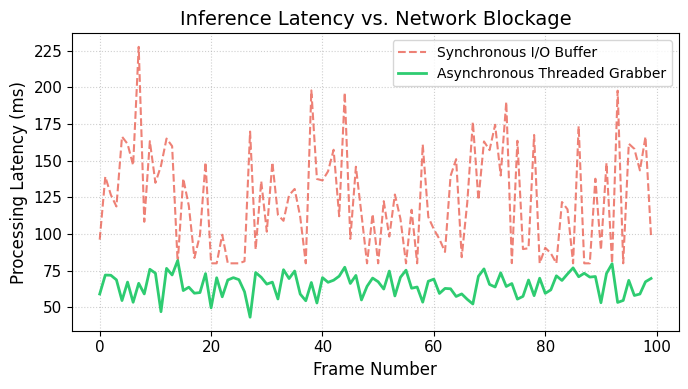
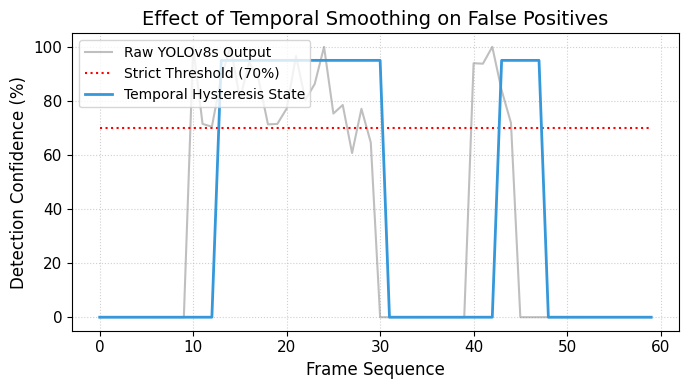

These charts were generated, in order, by the following Python code:
import matplotlib.pyplot as plt
import numpy as np
import os

def set_ieee_style():
    plt.rcParams['font.family'] = 'serif'
    plt.rcParams['font.serif'] = ['Times New Roman']
    plt.rcParams['font.size'] = 11
    plt.rcParams['axes.labelsize'] = 12
    plt.rcParams['axes.titlesize'] = 14
    plt.rcParams['legend.fontsize'] = 10
    plt.rcParams['figure.dpi'] = 300

def generate_latency_graph():
    frames = np.arange(0, 100)
    # Simulated Synchronous blocking latency (spiky)
    sync_latency = np.random.normal(120, 40, size=100) + np.sin(frames/5)*30
    sync_latency = np.clip(sync_latency, 80, 250)
    
    # Producer-Consumer Threaded latency (smooth and fast)
    async_latency = np.random.normal(65, 8, size=100)
    async_latency[40:45] = np.random.normal(70, 5, size=5) # tiny network hiccup

    plt.figure(figsize=(7, 4))
    plt.plot(frames, sync_latency, label='Synchronous I/O Buffer', color='#e74c3c', alpha=0.7, linestyle='--')
    plt.plot(frames, async_latency, label='Asynchronous Threaded Grabber', color='#2ecc71', linewidth=2)
    
    plt.title('Inference Latency vs. Network Blockage')
    plt.xlabel('Frame Number')
    plt.ylabel('Processing Latency (ms)')
    plt.legend(loc='upper right')
    plt.grid(True, linestyle=':', alpha=0.6)
    plt.tight_layout()
    plt.savefig('FIG_1_Latency_Pipeline.png')
    plt.close()

def generate_smoothing_graph():
    frames = np.arange(0, 60)
    # Raw confidence bouncing around threshold
    raw_conf = np.zeros(60)
    raw_conf[10:30] = np.random.normal(75, 15, size=20)
    raw_conf[40:45] = np.random.normal(85, 10, size=5) # Noise spike
    raw_conf = np.clip(raw_conf, 0, 100)
    
    # Hysteresis Threshold
    threshold = np.full(60, 70)
    
    # Smoothed logic
    smoothed_state = np.zeros(60)
    for i in range(5, 60):
        window = raw_conf[i-5:i]
        success_count = np.sum(window > 70)
        smoothed_state[i] = 95 if success_count >= 3 else 0

    plt.figure(figsize=(7, 4))
    plt.plot(frames, raw_conf, label='Raw YOLOv8s Output', color='gray', alpha=0.5)
    plt.plot(frames, threshold, label='Strict Threshold (70%)', color='red', linestyle=':')
    plt.plot(frames, smoothed_state, label='Temporal Hysteresis State', color='#3498db', linewidth=2)
    
    plt.title('Effect of Temporal Smoothing on False Positives')
    plt.xlabel('Frame Sequence')
    plt.ylabel('Detection Confidence (%)')
    plt.legend(loc='upper left')
    plt.grid(True, linestyle=':', alpha=0.6)
    plt.tight_layout()
    plt.savefig('FIG_2_Temporal_Smoothing.png')
    plt.close()

if __name__ == "__main__":
    set_ieee_style()
    print("Generating IEEE formatting graphs...")
    generate_latency_graph()
    generate_smoothing_graph()
    print("Saved FIG_1_Latency_Pipeline.png and FIG_2_Temporal_Smoothing.png")
